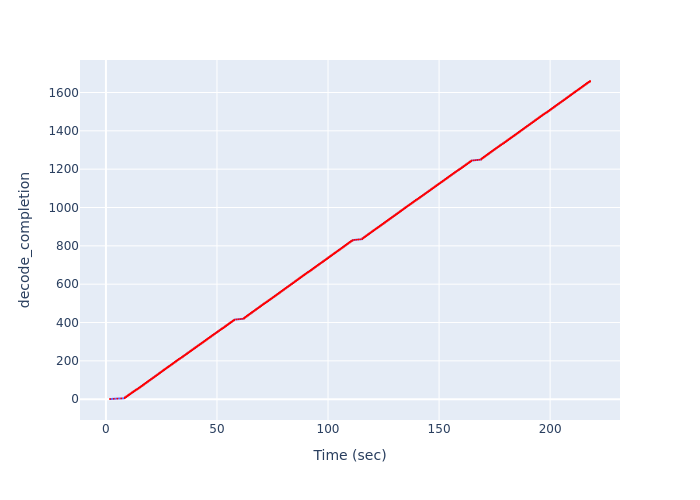

Source data for this figure (header and first rows):
Time (sec), decode_completion
1.831, 1
3.546, 2
5.165, 3
6.862, 4
8.46, 5
8.549, 6
8.549, 7
8.549, 8
8.549, 9
8.549, 10
9.183, 11
9.183, 12
9.183, 13
9.183, 14
9.183, 15
9.793, 16
9.793, 17
9.793, 18
9.793, 19
9.793, 20
10.4, 21
10.4, 22
10.4, 23
10.4, 24
10.4, 25
11.02, 26
11.02, 27
11.02, 28
11.02, 29
11.02, 30
11.63, 31
11.63, 32
11.63, 33
11.63, 34
11.63, 35
12.25, 36
12.25, 37
12.25, 38
12.25, 39
12.25, 40
12.86, 41
12.86, 42
12.86, 43
12.86, 44
12.86, 45
13.48, 46
13.48, 47
13.48, 48
13.48, 49
13.48, 50
14.19, 51
14.19, 52
14.19, 53
14.19, 54
14.19, 55
14.81, 56
14.81, 57
14.81, 58
14.81, 59
14.81, 60
... 1,600 more rows
